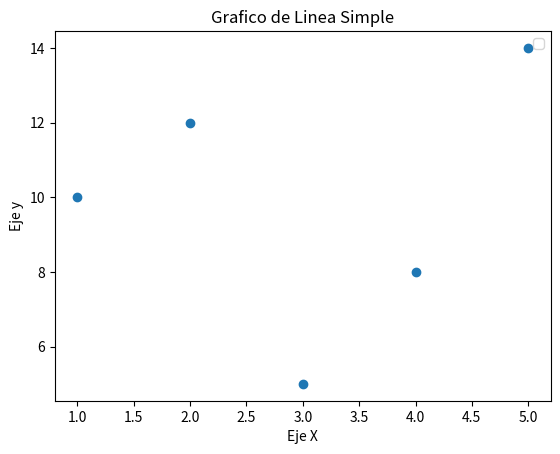

This figure's Python source:
import matplotlib.pyplot as plt

# Datos
x = [1, 2, 3, 4, 5]
y = [10, 12, 5, 8, 14]

# crea el grafico de dispersion
plt.scatter(x, y)

# se personaliza el grafico
plt.xlabel('Eje X')
plt.ylabel('Eje y')
plt.title('Grafico de Linea Simple')
plt.legend()

# muestra el grafico
plt.show()